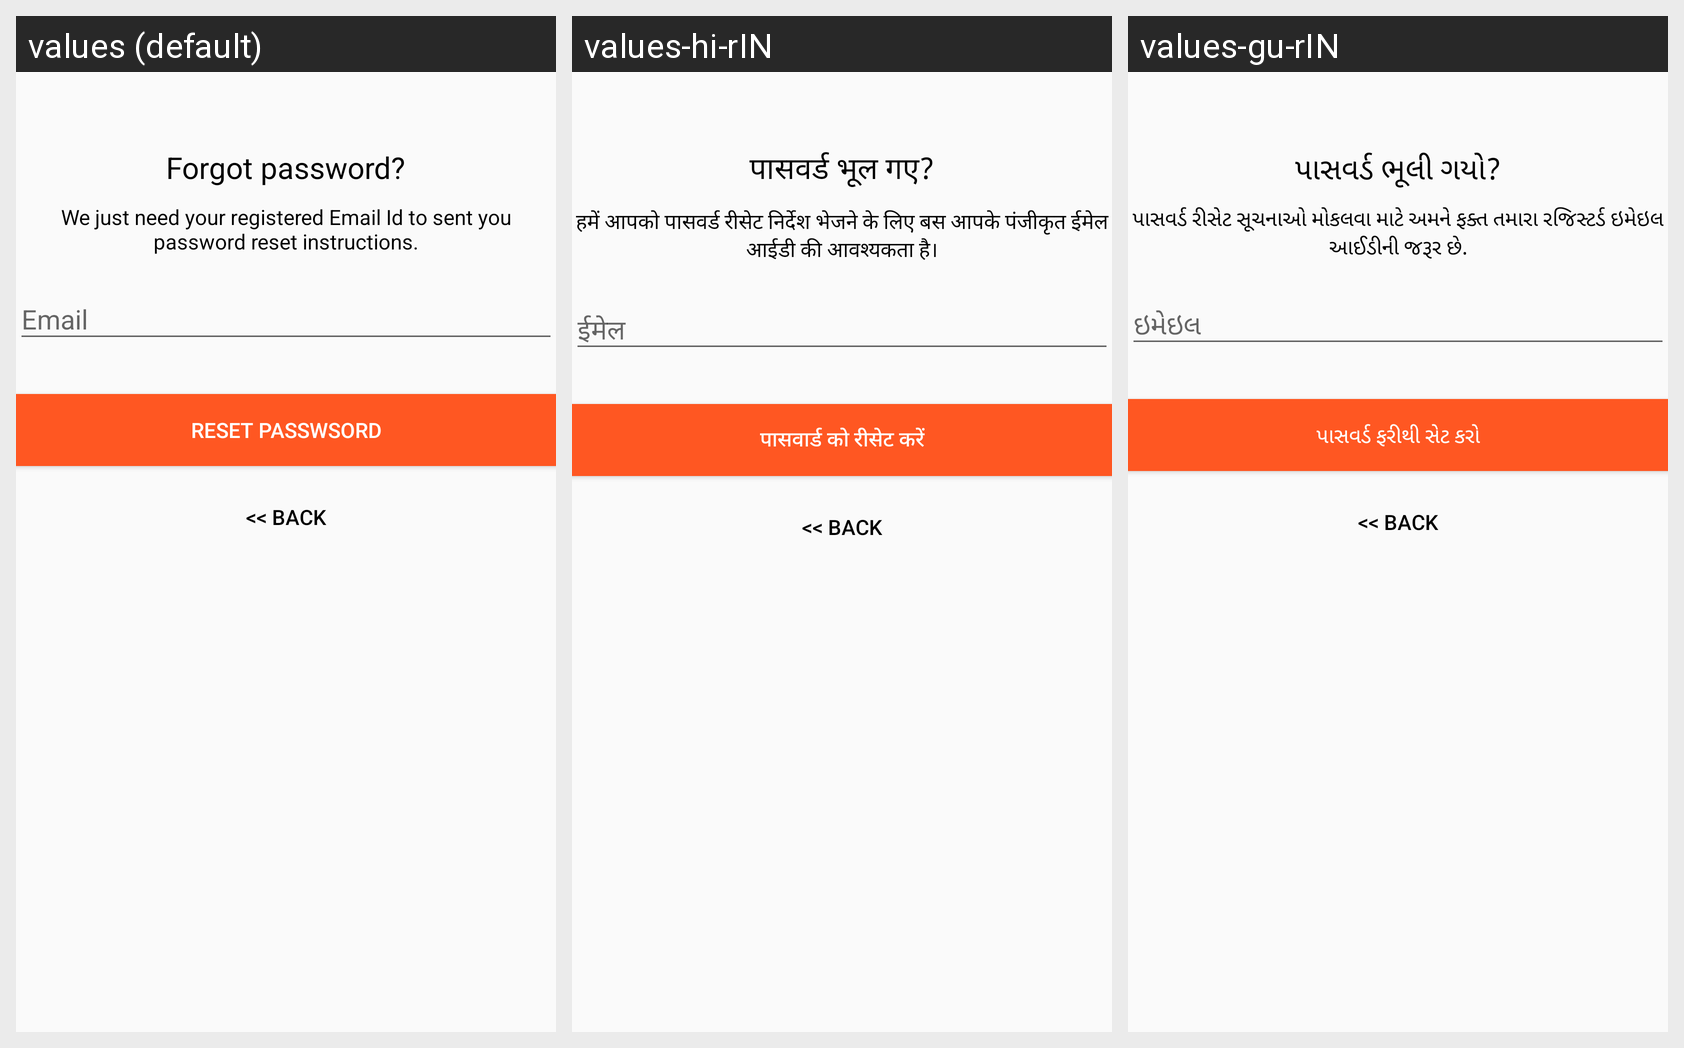

Locale-by-locale string values for the Android screen shown in this grid:
Android screen res/layout/activity_reset_password.xml rendered under 3 locales, left to right: values (default), values-hi-rIN, values-gu-rIN. Device: Nexus 5 (rendered at 1080×1920; each locale shown at half size, 540×960, under a caption strip naming it); theme AppTheme.
Strings drawn on this screen, with the default value and each locale's value (text and hints the layout hard-codes, and strings that could not be matched under every locale, appear in the picture but are not listed):

lbl_forgot_password
  values: Forgot password?
  values-hi-rIN: पासवर्ड भूल गए?
  values-gu-rIN: પાસવર્ડ ભૂલી ગયો?

forgot_password_msg
  values: We just need your registered Email Id to sent you password reset instructions.
  values-hi-rIN: हमें आपको पासवर्ड रीसेट निर्देश भेजने के लिए बस आपके पंजीकृत ईमेल आईडी की आवश्यकता है।
  values-gu-rIN: પાસવર્ડ રીસેટ સૂચનાઓ મોકલવા માટે અમને ફક્ત તમારા રજિસ્ટર્ડ ઇમેઇલ આઈડીની જરૂર છે.

btn_reset_password
  values: Reset Passwsord
  values-hi-rIN: पासवार्ड को रीसेट करें
  values-gu-rIN: પાસવર્ડ ફરીથી સેટ કરો

btn_back
  values: << Back
  values-hi-rIN: << Back
  values-gu-rIN: << Back
